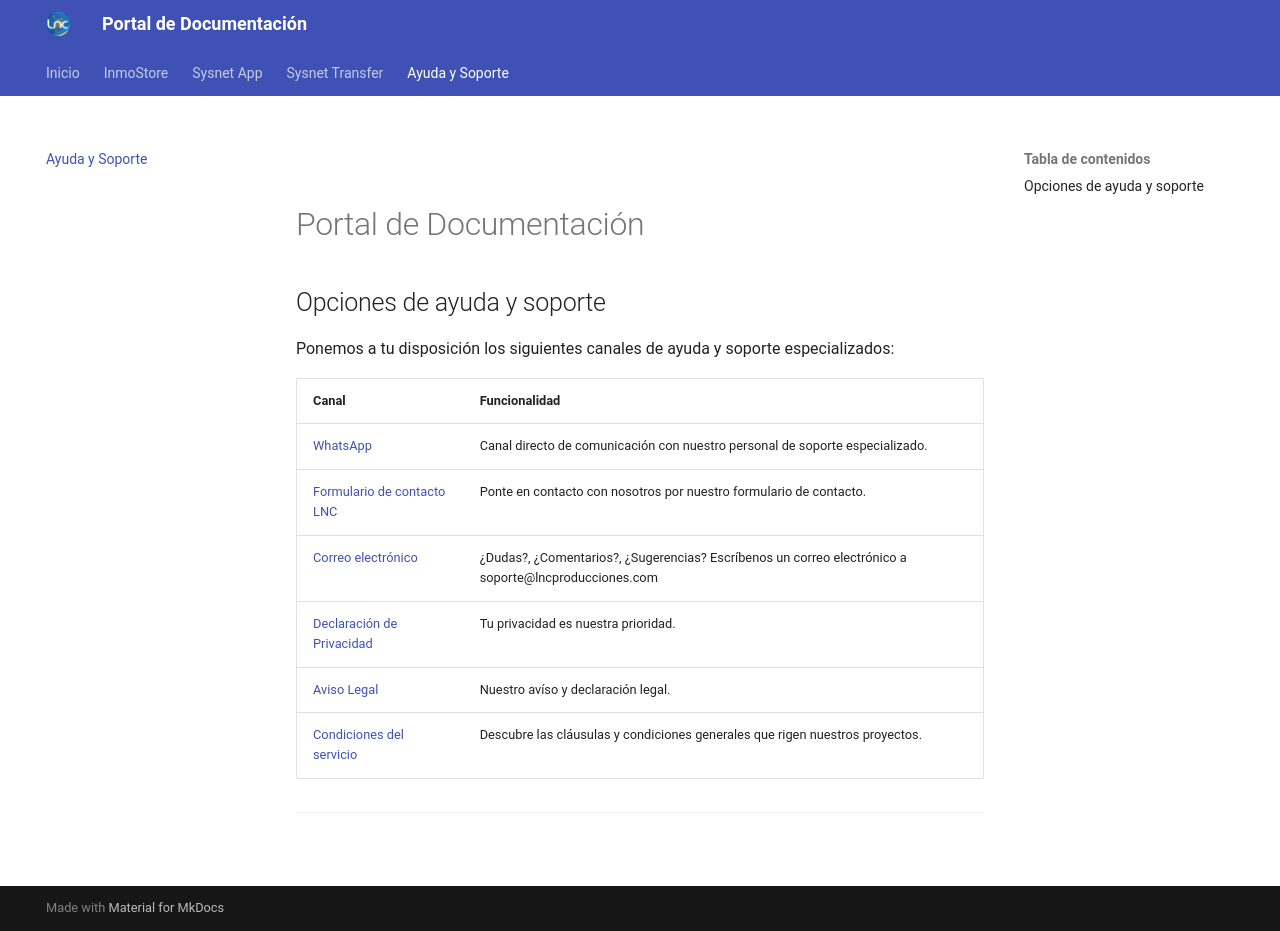

repository: lncproducciones/documentacion · page: ayuda-soporte/index.html · generator: mkdocs

<img src="img/hdr_lnc_github.png" alt="" />

# Portal de Documentación

## Opciones de ayuda y soporte

Ponemos a tu disposición los siguientes canales de ayuda y soporte especializados:

|Canal|Funcionalidad|
|-|-|
|[WhatsApp](https://wa.me/573158395830)|Canal directo de comunicación con nuestro personal de soporte especializado.|
|[Formulario de contacto LNC](https://www.lncproducciones.com/site/contacto)|Ponte en contacto con nosotros por nuestro formulario de contacto.|
|[Correo electrónico](mailto:soporte@lncproducciones.com)|¿Dudas?, ¿Comentarios?, ¿Sugerencias? Escríbenos un correo electrónico a soporte@lncproducciones.com|
|[Declaración de Privacidad](https://privacidad.lncproducciones.com)|Tu privacidad es nuestra prioridad.|
|[Aviso Legal](https://legal.lncproducciones.com/)|Nuestro avíso y declaración legal.|
|[Condiciones del servicio](https://condiciones.lncproducciones.com/)|Descubre las cláusulas y condiciones generales que rigen nuestros proyectos.|

---
<img src="img/logo-web.png" alt="" style="height: 30px !important;" />
